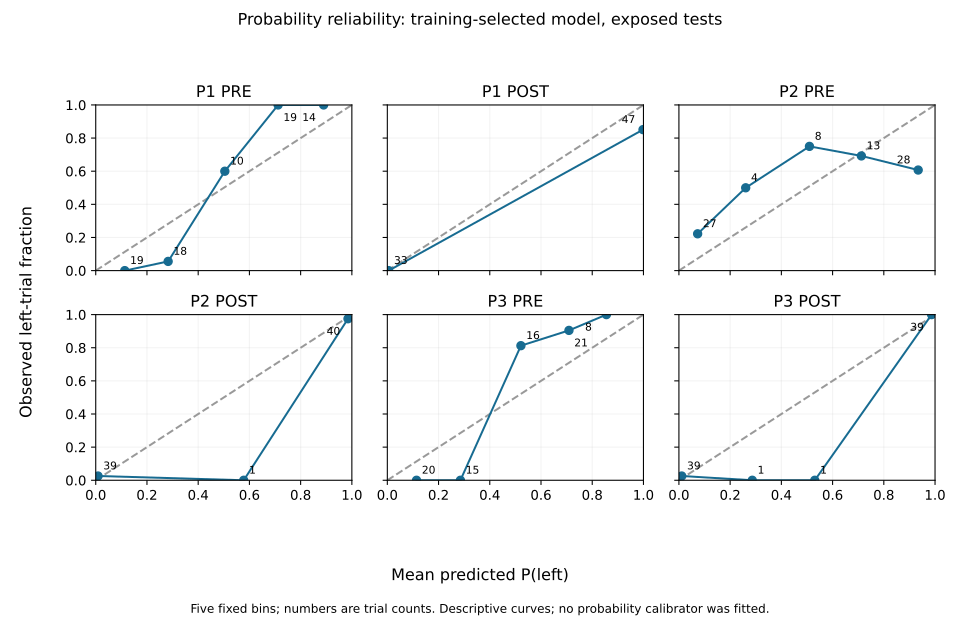

Source data for this figure (header and first rows):
session, bin_low, bin_high, n, mean_probability, fraction_left
P1_pre, 0.0, 0.2, 19, 0.1133, 0.0
P1_pre, 0.2, 0.4, 18, 0.2827, 0.05556
P1_pre, 0.4, 0.6, 10, 0.504, 0.6
P1_pre, 0.6, 0.8, 19, 0.712, 1.0
P1_pre, 0.8, 1.0, 14, 0.8897, 1.0
P1_post, 0.0, 0.2, 33, 0.005313, 0.0
P1_post, 0.2, 0.4, 0, , 
P1_post, 0.4, 0.6, 0, , 
P1_post, 0.6, 0.8, 0, , 
P1_post, 0.8, 1.0, 47, 0.9983, 0.8511
P2_pre, 0.0, 0.2, 27, 0.0731, 0.2222
P2_pre, 0.2, 0.4, 4, 0.2607, 0.5
P2_pre, 0.4, 0.6, 8, 0.5097, 0.75
P2_pre, 0.6, 0.8, 13, 0.7124, 0.6923
P2_pre, 0.8, 1.0, 28, 0.9342, 0.6071
P2_post, 0.0, 0.2, 39, 0.008898, 0.02564
P2_post, 0.2, 0.4, 0, , 
P2_post, 0.4, 0.6, 1, 0.5778, 0.0
P2_post, 0.6, 0.8, 0, , 
P2_post, 0.8, 1.0, 40, 0.9849, 0.975
P3_pre, 0.0, 0.2, 20, 0.114, 0.0
P3_pre, 0.2, 0.4, 15, 0.2853, 0.0
P3_pre, 0.4, 0.6, 16, 0.5216, 0.8125
P3_pre, 0.6, 0.8, 21, 0.7092, 0.9048
P3_pre, 0.8, 1.0, 8, 0.8553, 1.0
P3_post, 0.0, 0.2, 39, 0.01104, 0.02564
P3_post, 0.2, 0.4, 1, 0.2864, 0.0
P3_post, 0.4, 0.6, 1, 0.5305, 0.0
P3_post, 0.6, 0.8, 0, , 
P3_post, 0.8, 1.0, 39, 0.9866, 1.0
